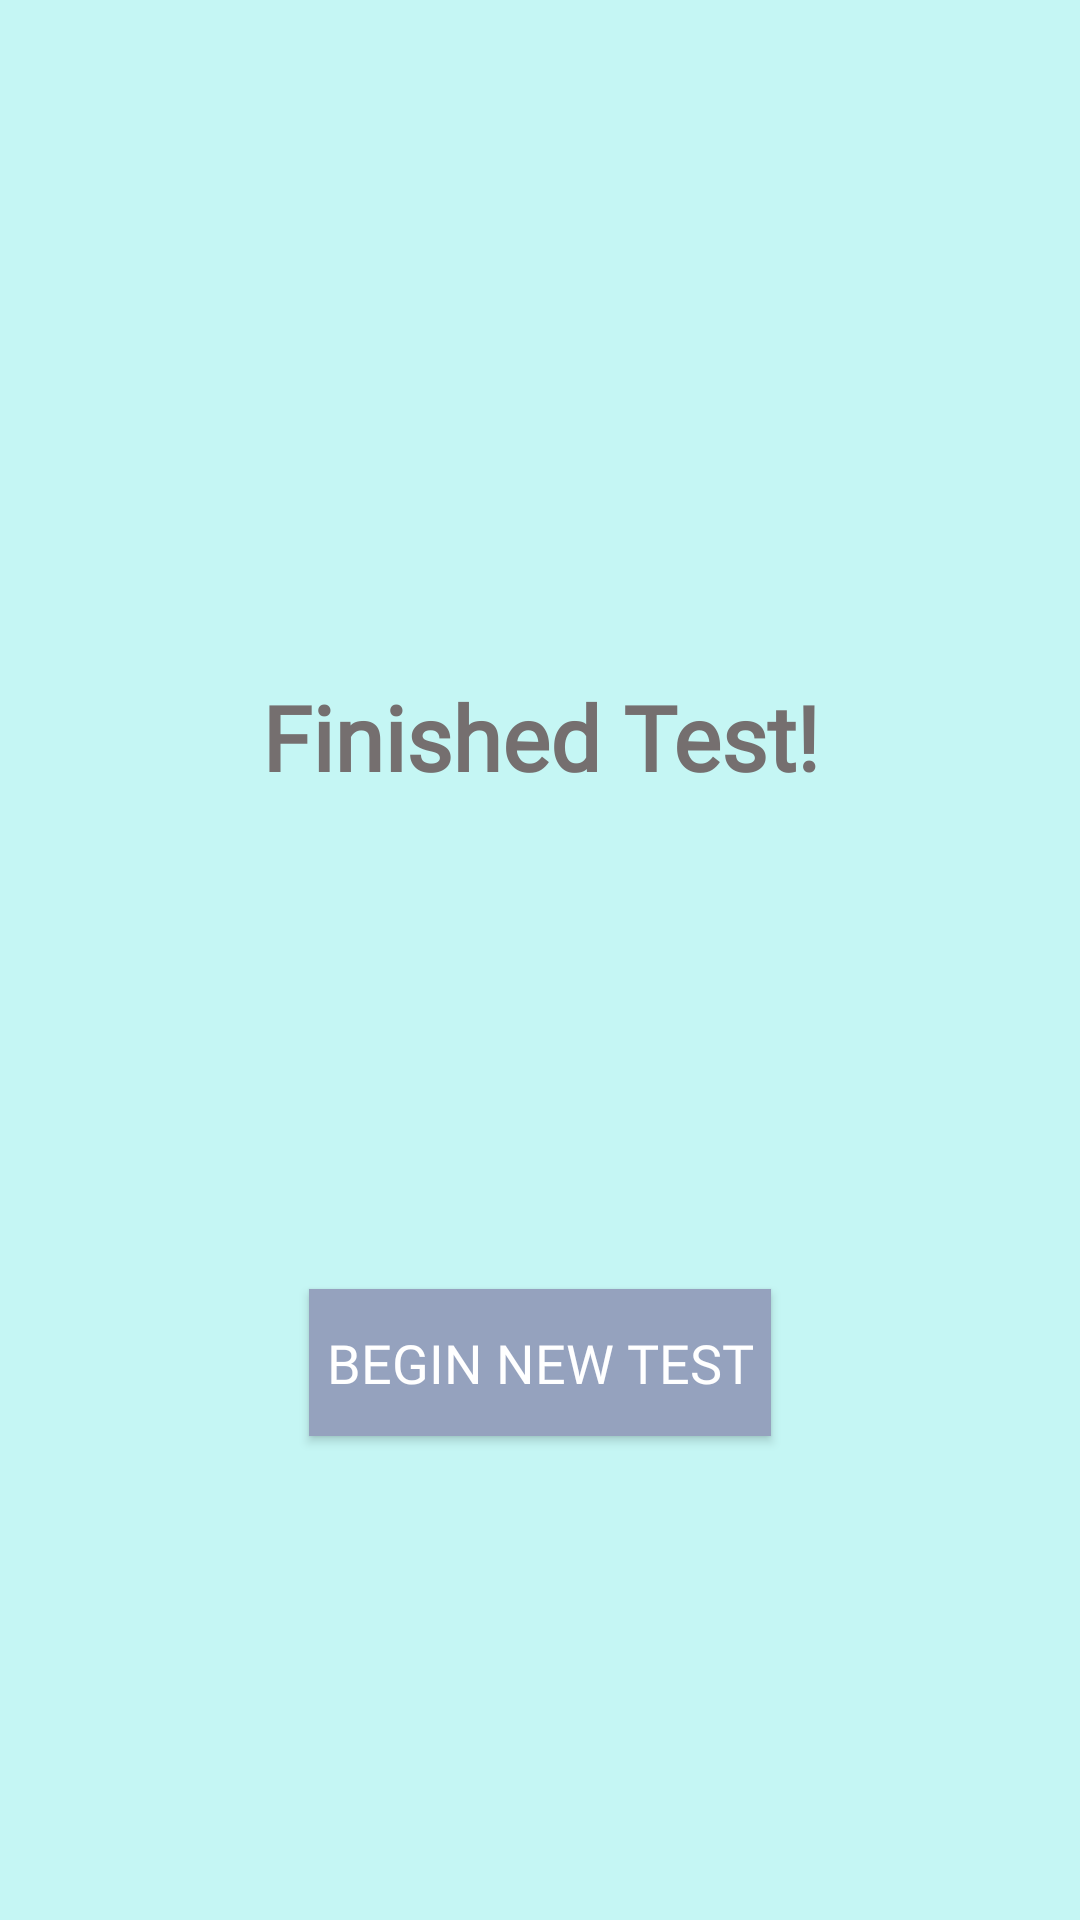

Produce the Android XML layout that renders to this screen, including the resource entries it uses.
<!-- AndroidManifest.xml: application theme AppTheme -->
<!-- res/layout/activity_finish.xml -->
<?xml version="1.0" encoding="utf-8"?>
<androidx.constraintlayout.widget.ConstraintLayout xmlns:android="http://schemas.android.com/apk/res/android"
    xmlns:app="http://schemas.android.com/apk/res-auto"
    xmlns:tools="http://schemas.android.com/tools"
    android:layout_width="match_parent"
    android:layout_height="match_parent"
    android:background="@color/lgtblu"
    tools:context=".Finish">

    <Button
        android:id="@+id/finishBtn"
        android:layout_width="154dp"
        android:layout_height="49dp"
        android:background="#95A2BE"
        android:fontFamily="@font/segoe_ui_bold"
        android:text="@string/newTest"
        android:textColor="#FFFFFF"
        android:textSize="18sp"
        app:layout_constraintBottom_toBottomOf="parent"
        app:layout_constraintEnd_toEndOf="parent"
        app:layout_constraintStart_toStartOf="parent"
        app:layout_constraintTop_toTopOf="parent"
        app:layout_constraintVertical_bias="0.727" />

    <TextView
        android:id="@+id/mainTitle2"
        android:layout_width="wrap_content"
        android:layout_height="wrap_content"
        android:fontFamily="@font/segoe_ui_bold"
        android:gravity="center_horizontal"
        android:text="@string/FinishTitle"
        android:textColor="#756F6F"
        android:textSize="30sp"
        android:textStyle="bold"
        app:layout_constraintBottom_toBottomOf="parent"
        app:layout_constraintEnd_toEndOf="parent"
        app:layout_constraintStart_toStartOf="parent"
        app:layout_constraintTop_toTopOf="parent"
        app:layout_constraintVertical_bias="0.376" />
</androidx.constraintlayout.widget.ConstraintLayout>
<!-- resources referenced by this layout -->
<resources>
  <color name="lgtblu">#C5F6F4</color>
  <string name="FinishTitle">Finished Test!</string>
  <string name="newTest">Begin New Test</string>
  <style name="AppTheme" parent="Theme.AppCompat.Light.NoActionBar">
          
          <item name="colorPrimary">@color/colorPrimary</item>
          <item name="colorPrimaryDark">@color/colorPrimaryDark</item>
          <item name="colorAccent">@color/colorAccent</item>
          <item name="fontFamily">@font/segoe_ui</item>
      </style>
  <color name="colorPrimary">#6200EE</color>
  <color name="colorPrimaryDark">#3700B3</color>
  <color name="colorAccent">#03DAC5</color>
</resources>
